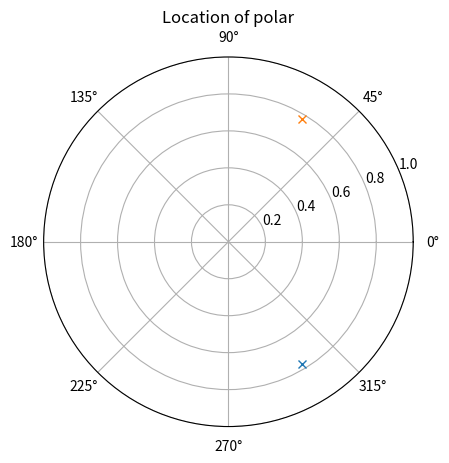

Here is the Python script that generated this plot:
from matplotlib.pyplot import *
import cmath

plt = subplot(111,polar=True)
title('Location of polar')
a = cmath.polar(0.4-0.663j)
b = cmath.polar(0.4+0.663j)
print(a)
print(b)
plot(a[1],a[0],'x')
plot(b[1],b[0],'x')
ylim(0,1)
show()
